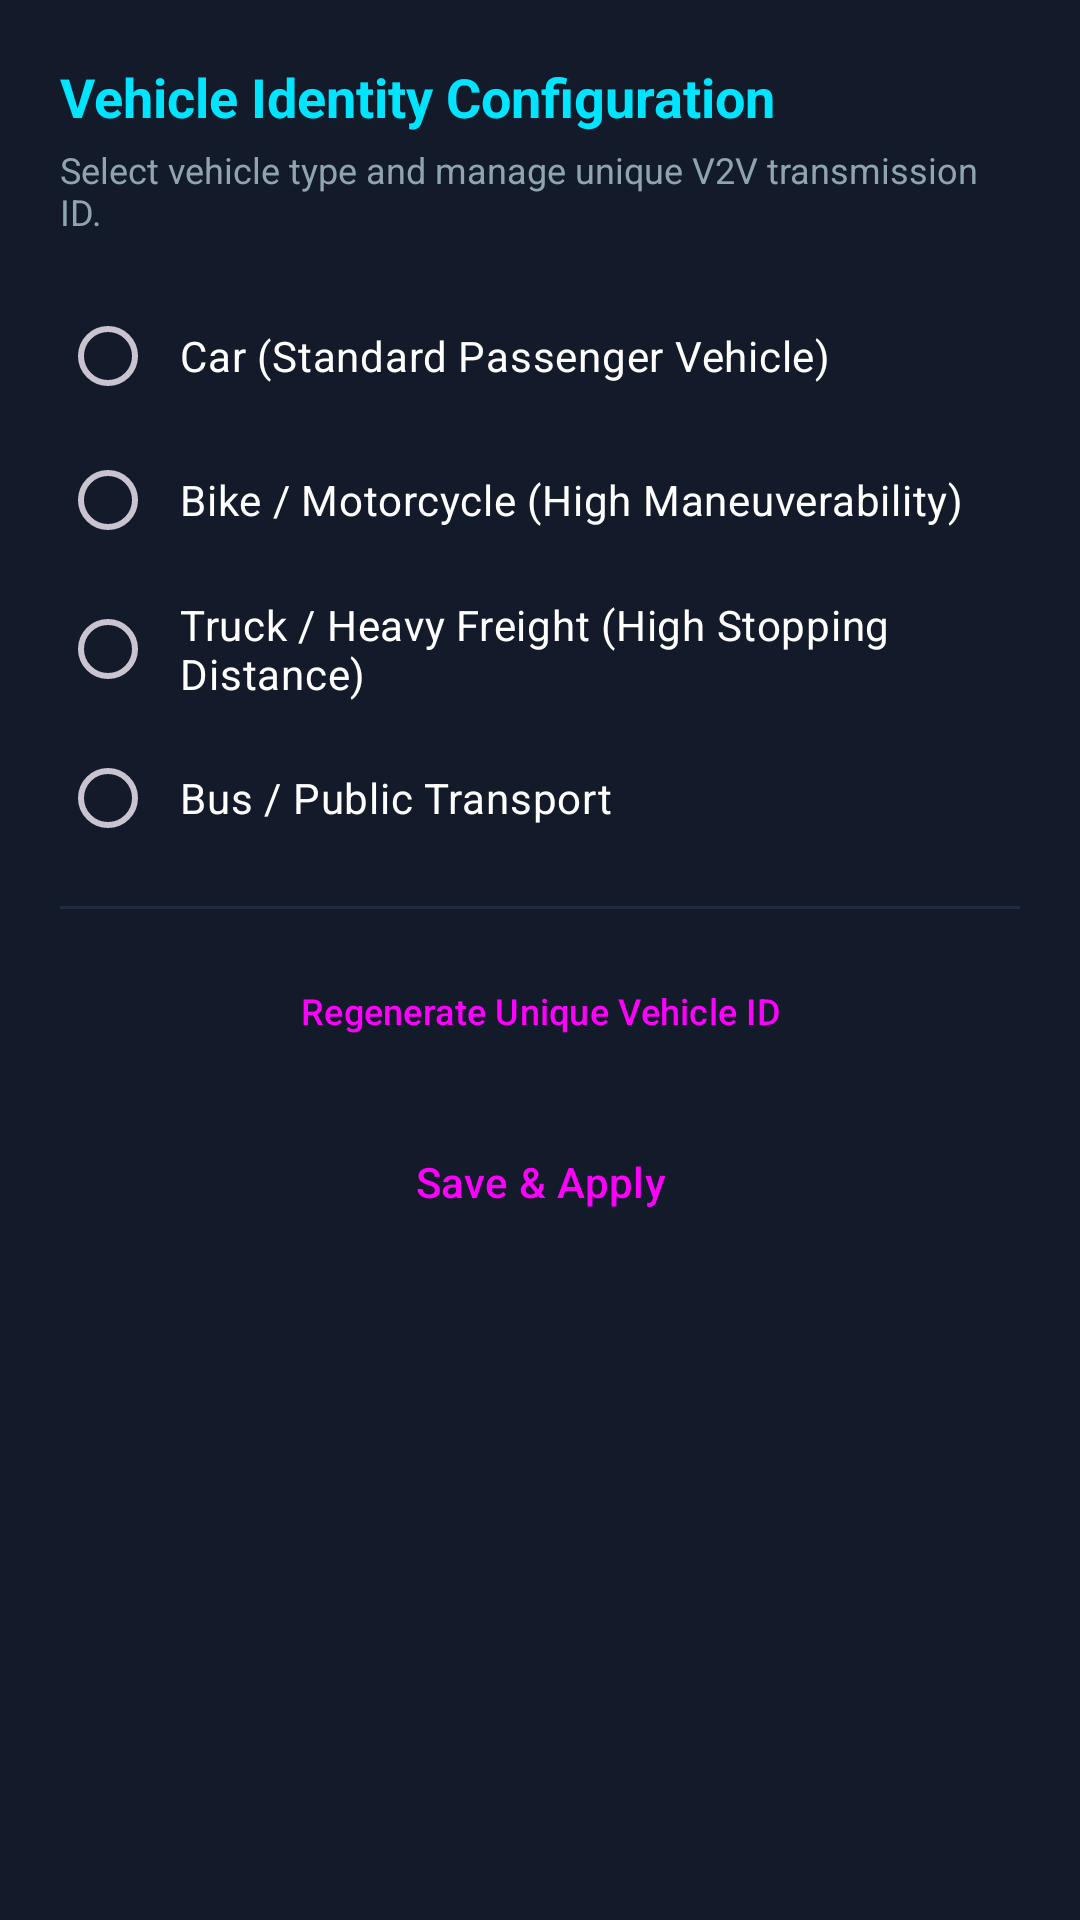

This screen was rendered from an Android layout file. Write that file and the resources it references.
<!-- AndroidManifest.xml: application theme Theme.SmartV2V -->
<!-- res/layout/dialog_vehicle_type.xml -->
<?xml version="1.0" encoding="utf-8"?>
<LinearLayout
    xmlns:android="http://schemas.android.com/apk/res/android"
    xmlns:app="http://schemas.android.com/apk/res-auto"
    android:layout_width="match_parent"
    android:layout_height="wrap_content"
    android:background="@color/surface_card"
    android:orientation="vertical"
    android:padding="20dp">

    <TextView
        android:layout_width="wrap_content"
        android:layout_height="wrap_content"
        android:text="Vehicle Identity Configuration"
        android:textColor="@color/primary"
        android:textSize="18sp"
        android:textStyle="bold" />

    <TextView
        android:layout_width="wrap_content"
        android:layout_height="wrap_content"
        android:layout_marginTop="4dp"
        android:text="Select vehicle type and manage unique V2V transmission ID."
        android:textColor="@color/text_secondary"
        android:textSize="12sp" />

    
    <RadioGroup
        android:id="@+id/rgVehicleTypes"
        android:layout_width="match_parent"
        android:layout_height="wrap_content"
        android:layout_marginTop="16dp">

        <RadioButton
            android:id="@+id/rbCar"
            android:layout_width="match_parent"
            android:layout_height="wrap_content"
            android:padding="8dp"
            android:text="Car (Standard Passenger Vehicle)"
            android:textColor="@color/text_primary" />

        <RadioButton
            android:id="@+id/rbBike"
            android:layout_width="match_parent"
            android:layout_height="wrap_content"
            android:padding="8dp"
            android:text="Bike / Motorcycle (High Maneuverability)"
            android:textColor="@color/text_primary" />

        <RadioButton
            android:id="@+id/rbTruck"
            android:layout_width="match_parent"
            android:layout_height="wrap_content"
            android:padding="8dp"
            android:text="Truck / Heavy Freight (High Stopping Distance)"
            android:textColor="@color/text_primary" />

        <RadioButton
            android:id="@+id/rbBus"
            android:layout_width="match_parent"
            android:layout_height="wrap_content"
            android:padding="8dp"
            android:text="Bus / Public Transport"
            android:textColor="@color/text_primary" />
    </RadioGroup>

    <View
        android:layout_width="match_parent"
        android:layout_height="1dp"
        android:layout_marginTop="12dp"
        android:layout_marginBottom="12dp"
        android:background="@color/surface_card_stroke" />

    <Button
        android:id="@+id/btnRegenerateVehicleId"
        style="@style/Widget.Material3.Button.OutlinedButton"
        android:layout_width="match_parent"
        android:layout_height="44dp"
        android:text="Regenerate Unique Vehicle ID"
        android:textSize="12sp" />

    <Button
        android:id="@+id/btnSaveVehicleConfig"
        style="@style/Widget.Material3.Button"
        android:layout_width="match_parent"
        android:layout_height="46dp"
        android:layout_marginTop="12dp"
        android:text="Save &amp; Apply" />

</LinearLayout>
<!-- resources referenced by this layout -->
<resources>
  <color name="primary">#00E5FF</color>
  <color name="surface_card">#131B2A</color>
  <color name="surface_card_stroke">#1E2C42</color>
  <color name="text_primary">#FFFFFF</color>
  <color name="text_secondary">#90A4AE</color>
  <style name="Theme.SmartV2V" parent="Theme.Material3.Dark.NoActionBar">
          <item name="colorPrimary">@color/primary</item>
          <item name="colorPrimaryVariant">@color/primary_variant</item>
          <item name="colorOnPrimary">@color/on_primary</item>
          <item name="colorSecondary">@color/secondary</item>
          <item name="colorSecondaryVariant">@color/secondary_variant</item>
          <item name="colorOnSecondary">@color/on_secondary</item>
          <item name="android:colorBackground">@color/background_dark</item>
          <item name="colorSurface">@color/surface_card</item>
          <item name="colorOnSurface">@color/text_primary</item>
          <item name="android:statusBarColor">@color/background_dark</item>
          <item name="android:navigationBarColor">@color/background_dark</item>
      </style>
  <color name="primary_variant">#00B0FF</color>
  <color name="on_primary">#001018</color>
  <color name="secondary">#3D5AFE</color>
  <color name="secondary_variant">#304FFE</color>
  <color name="on_secondary">#FFFFFF</color>
  <color name="background_dark">#0A0E17</color>
</resources>
